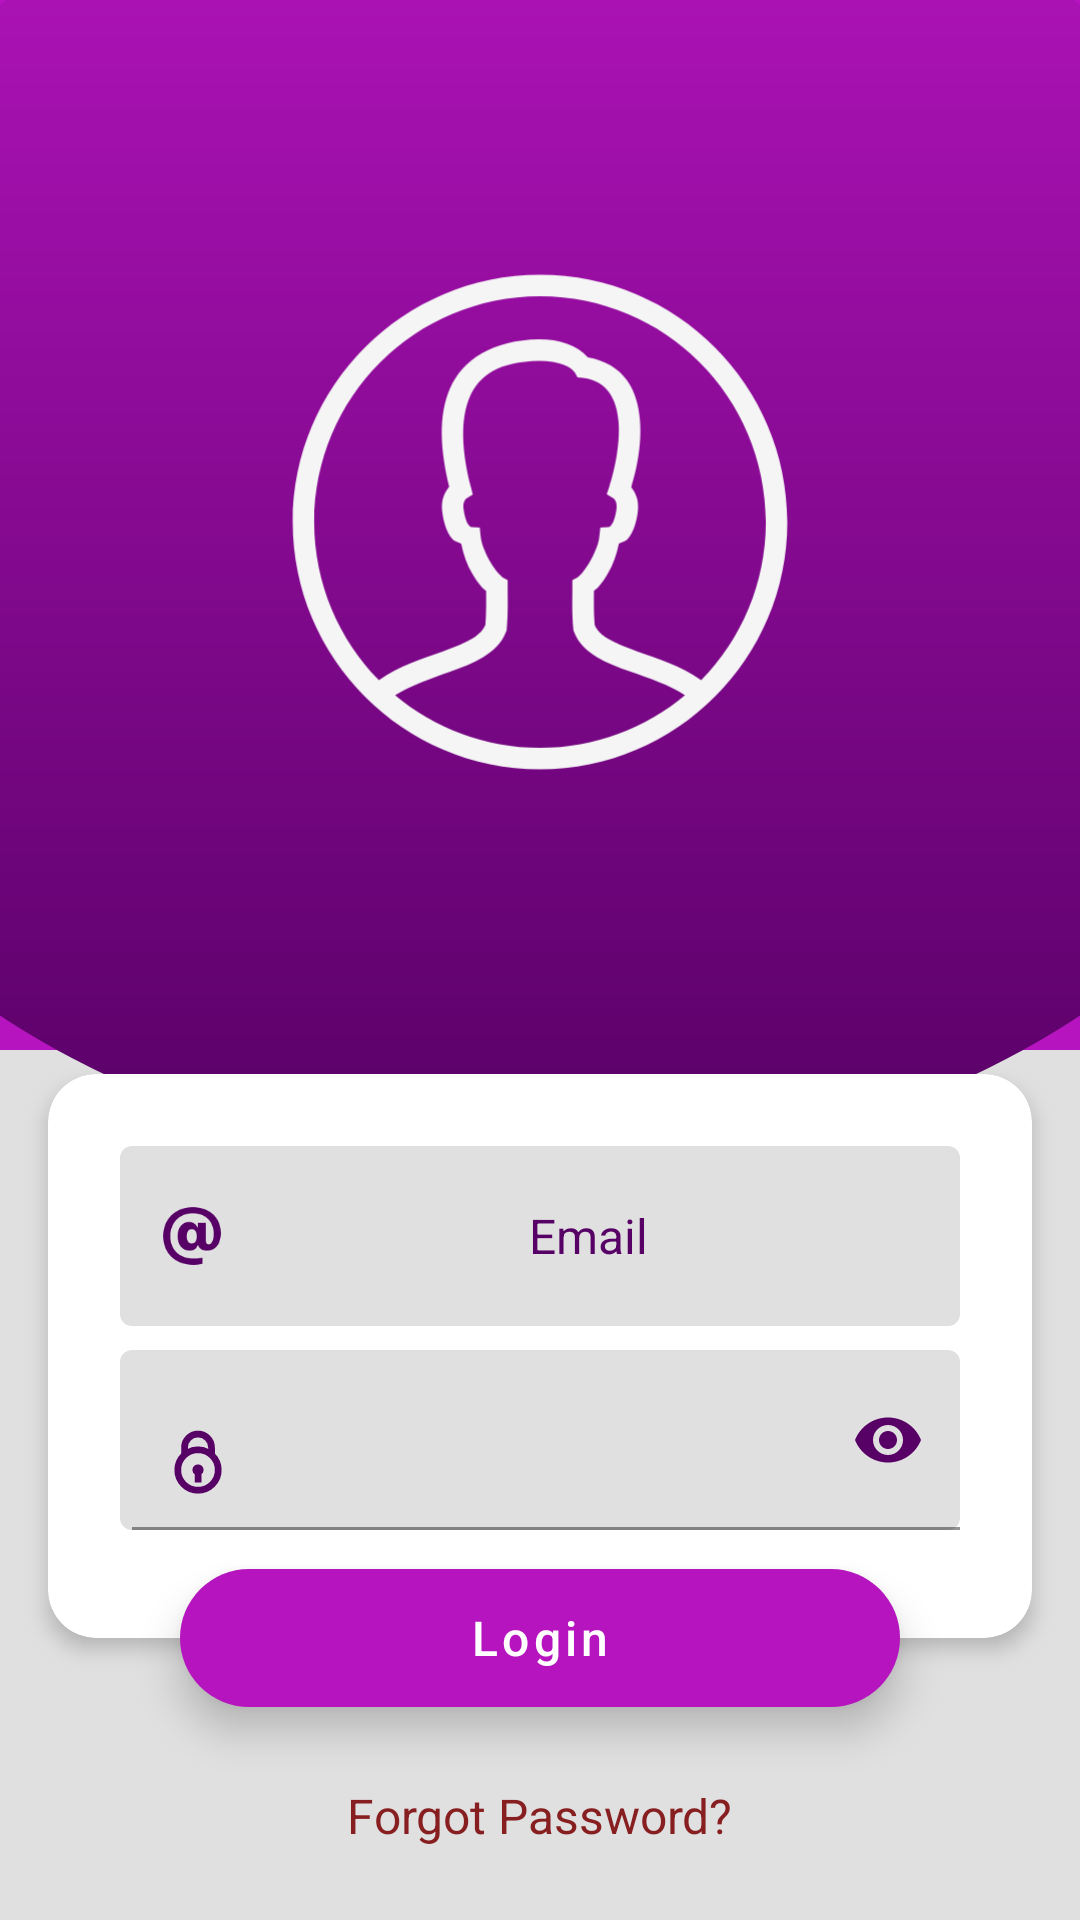

Layout XML and referenced resources for this Android screen:
<!-- AndroidManifest.xml: application theme AppTheme -->
<!-- res/layout/activity_login.xml -->
<?xml version="1.0" encoding="utf-8"?>
<androidx.coordinatorlayout.widget.CoordinatorLayout
        xmlns:android="http://schemas.android.com/apk/res/android"
        xmlns:tools="http://schemas.android.com/tools"
        xmlns:app="http://schemas.android.com/apk/res-auto"
        android:layout_width="match_parent"
        android:layout_height="match_parent"
        android:background="@color/background">
    <com.google.android.material.appbar.AppBarLayout
            android:id="@+id/appbar"
            android:layout_height="350dp"
            android:layout_width="match_parent">
        <com.google.android.material.appbar.CollapsingToolbarLayout
                android:layout_width="match_parent"
                android:layout_height="match_parent"
                app:toolbarId="@+id/toolbar"
                app:layout_scrollFlags="scroll|exitUntilCollapsed"
                app:layout_scrollInterpolator="@android:anim/decelerate_interpolator"
                app:contentScrim="?attr/colorPrimary">
            <androidx.appcompat.widget.Toolbar
                    android:id="@+id/toolbar"
                    app:layout_collapseMode="pin"
                    android:layout_height="?attr/actionBarSize"
                    android:layout_width="match_parent">
            </androidx.appcompat.widget.Toolbar>
        </com.google.android.material.appbar.CollapsingToolbarLayout>
    </com.google.android.material.appbar.AppBarLayout>
    <ImageView
            android:id="@+id/app_bar_image2"
            android:layout_width="match_parent"
            android:layout_height="390dp"
            app:layout_collapseMode="pin"
            app:srcCompat="@drawable/curved_appbar"
            android:scaleType="fitXY"
            android:foregroundGravity="top"
            android:layout_gravity="top"/>
    <ImageView
            android:layout_width="wrap_content"
            android:layout_height="wrap_content"
            android:id="@+id/resourceIcon"
            app:layout_collapseMode="pin"
            app:layout_constraintEnd_toEndOf="parent"
            android:layout_marginEnd="8dp"
            app:layout_constraintStart_toStartOf="parent"
            android:layout_marginStart="8dp"
            app:srcCompat="@drawable/ic_login_white"
            android:layout_gravity="center|top"
            android:foregroundGravity="center"
            android:layout_marginBottom="8dp"
            android:layout_marginTop="110dp"
            android:scaleType="fitXY"
            app:layout_anchorGravity="top"
            android:scaleX="1.4"
            android:scaleY="1.4"/>
    <TextView
            android:text="@string/forgot_password"
            android:layout_width="wrap_content"
            android:layout_height="wrap_content"
            android:id="@+id/forgotPasswordTV"
            android:layout_marginEnd="8dp"
            app:layout_constraintEnd_toEndOf="parent"
            app:layout_constraintStart_toStartOf="parent"
            android:layout_marginStart="8dp"
            android:layout_gravity="bottom|center_horizontal"
            android:layout_marginBottom="16dp"
            android:textColor="@color/colorAccentDark"
            android:textSize="16dp"
            android:padding="8dp"
          />
    <androidx.constraintlayout.widget.ConstraintLayout
            android:layout_width="match_parent"
            android:layout_height="match_parent"

        app:layout_behavior="com.google.android.material.appbar.AppBarLayout$ScrollingViewBehavior"            tools:context=".activities.LoginActivity"
    >

        <ProgressBar
                style="?android:attr/progressBarStyle"
                android:layout_width="wrap_content"
                android:layout_height="wrap_content"
                android:id="@+id/loginProgressBar"
                app:layout_constraintEnd_toEndOf="@+id/loginBtn"
                app:layout_constraintStart_toStartOf="@+id/loginBtn"
                android:translationZ="16dp"
                app:layout_constraintBottom_toBottomOf="@+id/loginBtn"
                app:layout_constraintTop_toTopOf="@+id/loginBtn"
                android:visibility="gone"/>
        <com.google.android.material.button.MaterialButton
                android:text="@string/login"
                android:layout_width="240dp"
                android:layout_height="58dp"
                android:id="@+id/loginBtn"
                app:layout_constraintEnd_toEndOf="parent"
                android:layout_marginEnd="16dp"
                app:cornerRadius="24dp"
                app:layout_constraintStart_toStartOf="parent"
                android:layout_marginStart="16dp"
                android:textSize="16sp"
                android:elevation="8dp"
                android:stateListAnimator="@null"
                app:layout_constraintTop_toBottomOf="@+id/cardView"
                app:layout_constraintBottom_toBottomOf="@+id/cardView"
                android:capitalize="none"
                android:textAllCaps="false"
              />
        <androidx.cardview.widget.CardView
                android:layout_width="0dp"
                android:layout_height="wrap_content"
                android:layout_marginTop="8dp"
                app:layout_constraintBottom_toBottomOf="parent"
                app:layout_constraintEnd_toEndOf="parent"
                app:layout_constraintStart_toStartOf="parent"
                app:layout_constraintTop_toTopOf="parent"
                android:id="@+id/cardView"
                app:cardElevation="4dp"
                app:cardCornerRadius="16dp"
                app:layout_constraintVertical_bias="0.0"
                app:contentPadding="0dp"
                android:layout_marginBottom="8dp"
                android:layout_marginStart="16dp"
                android:layout_marginEnd="16dp">
            <androidx.constraintlayout.widget.ConstraintLayout
                    android:layout_width="match_parent"
                    android:layout_height="wrap_content"
                    android:id="@+id/constraintLayout"
                    android:paddingEnd="16dp"
                    android:paddingStart="16dp"
                    android:paddingTop="16dp"
                    android:foregroundGravity="left"
                    android:layout_gravity="left">
                <EditText
                        android:layout_width="0dp"
                        android:layout_height="60dp"
                        android:inputType="textEmailAddress"
                        android:ems="10"
                        android:id="@+id/emailET"
                        android:layout_marginEnd="8dp"
                        app:layout_constraintEnd_toEndOf="parent"
                        android:layout_gravity="center"
                        android:background="@drawable/edittext_normal_bg"
                        android:layout_marginTop="8dp"
                        android:hint="@string/emailHint"
                        android:layout_marginBottom="8dp"
                        app:layout_constraintBottom_toBottomOf="parent"
                        app:layout_constraintVertical_bias="0.0"
                        app:layout_constraintTop_toTopOf="parent"
                        android:textColorHint="@color/colorPrimaryDark"
                        android:layout_marginStart="8dp"
                        app:layout_constraintStart_toStartOf="parent"
                        android:paddingStart="12dp"

                        android:textSize="16sp"
                        android:paddingEnd="12dp"
                        android:drawableStart="@drawable/ic_email"
                        android:gravity="center"
                        android:drawablePadding="8dp"/>

                <com.google.android.material.textfield.TextInputLayout
                        android:id="@+id/textInput"
                        android:layout_width="match_parent"
                        android:layout_height="60dp"
                        android:layerType="software"
                        app:passwordToggleEnabled="true"
                        app:passwordToggleTint="@color/colorPrimaryDark"
                        app:layout_constraintTop_toBottomOf="@+id/emailET"
                        app:layout_constraintEnd_toEndOf="parent"
                        android:layout_marginStart="8dp"
                        app:layout_constraintBottom_toBottomOf="parent"
                        app:layout_constraintVertical_bias="0.0"
                        android:layout_marginTop="8dp"
                        android:layout_marginBottom="36dp"
                        android:layout_marginEnd="8dp"
                        android:background="@drawable/edittext_normal_bg"
                        android:gravity="start|center_vertical"
                        app:hintEnabled="false"
                        app:layout_constraintStart_toStartOf="parent"
                >
                    <EditText
                            android:layout_width="match_parent"
                        android:layout_height="60dp"
                            android:id="@+id/passwordET"
                            android:paddingStart="10dp"
                            android:inputType="textPassword"
                            android:drawablePadding="8dp"
                            android:drawableStart="@drawable/ic_password"
                            android:gravity="center"


                            android:background="@android:color/transparent"
                            android:hint="@string/passwordHint"
                            android:textColorHint="@color/colorPrimaryDark"
                            android:layout_marginStart="4dp"

                            android:textSize="16sp"

                    />
                </com.google.android.material.textfield.TextInputLayout>
            </androidx.constraintlayout.widget.ConstraintLayout>
        </androidx.cardview.widget.CardView>
    </androidx.constraintlayout.widget.ConstraintLayout>
</androidx.coordinatorlayout.widget.CoordinatorLayout>
<!-- resources referenced by this layout -->
<resources>
  <color name="background">#E0E0E0</color>
  <color name="colorAccentDark">#871E20</color>
  <color name="colorPrimaryDark">#570065</color>
  <!-- drawable curved_appbar (drawable) -->
  <?xml version="1.0" encoding="utf-8"?>
  <layer-list xmlns:android="http://schemas.android.com/apk/res/android">
      <item>
          <shape android:shape="rectangle"/>
          <gradient
              android:angle="270"
              android:endColor="#000000"
              android:startColor="#FFFFFF" />
      </item>
      <item
          android:bottom="0dp"
          android:left="-100dp"
          android:right="-100dp"
          android:top="-50dp">
          <shape android:shape="oval"
               >
              <gradient
                  android:angle="270"
                  android:endColor="#570065"
                  android:startColor="#B514BE" />
  
          </shape>
      </item>
  </layer-list>
  <!-- drawable edittext_normal_bg (drawable) -->
  <?xml version="1.0" encoding="utf-8"?>
      <shape xmlns:android="http://schemas.android.com/apk/res/android" >
          <solid android:color="@color/background"/>
          <corners android:radius="4dp" />
      </shape>
  <!-- drawable ic_email (drawable) -->
  <layer-list xmlns:android="http://schemas.android.com/apk/res/android">
      <item android:drawable="@drawable/ic_email_drawable" />
  </layer-list>
  <!-- drawable ic_login_white (drawable) -->
  <layer-list xmlns:android="http://schemas.android.com/apk/res/android">
      <item android:drawable="@drawable/ic_login_drawable"/>
  </layer-list>
  <!-- drawable ic_password (drawable) -->
  <layer-list xmlns:android="http://schemas.android.com/apk/res/android">
      <item android:drawable="@drawable/ic_password_drawable"/>
  </layer-list>
  <string name="emailHint">Email</string>
  <string name="forgot_password">Forgot Password?</string>
  <string name="login">Login</string>
  <string name="passwordHint">Password</string>
  <style name="AppTheme" parent="Theme.MaterialComponents.Light.DarkActionBar">
          
          <item name="colorPrimary">@color/colorPrimary</item>
          <item name="colorPrimaryDark">@color/colorPrimaryDark</item>
          <item name="colorAccent">@color/colorAccent</item>
      </style>
  <!-- drawable ic_password_drawable (drawable) -->
  <?xml version="1.0" encoding="utf-8"?>
  <vector android:autoMirrored="true"
          android:height="24dp"
          android:viewportHeight="32"
          android:viewportWidth="32"
          android:width="24dp"
          xmlns:android="http://schemas.android.com/apk/res/android">
      <path android:fillColor="#570065"
            android:pathData="M16,3C12.1563,3 9,6.1563 9,10L9,12.875C7.1523,14.6914 6,17.2148 6,20C6,25.5117 10.4883,30 16,30C21.5117,30 26,25.5117 26,20C26,17.2148 24.8477,14.6914 23,12.875L23,10C23,6.1563 19.8438,3 16,3ZM16,5C18.7539,5 21,7.2461 21,10L21,11.375C19.5234,10.5156 17.8242,10 16,10C14.1758,10 12.4766,10.5156 11,11.375L11,10C11,7.2461 13.2461,5 16,5ZM16,12C20.4297,12 24,15.5703 24,20C24,24.4297 20.4297,28 16,28C11.5703,28 8,24.4297 8,20C8,15.5703 11.5703,12 16,12ZM16,18C14.8945,18 14,18.8945 14,20C14,20.7383 14.4023,21.3711 15,21.7188L15,25L17,25L17,21.7188C17.5977,21.3711 18,20.7383 18,20C18,18.8945 17.1055,18 16,18Z"
            android:strokeColor="#570065" android:strokeWidth="1"/>
  </vector>
  <color name="colorPrimary">#B514BE</color>
  <color name="colorAccent">#ff3B35</color>
</resources>
